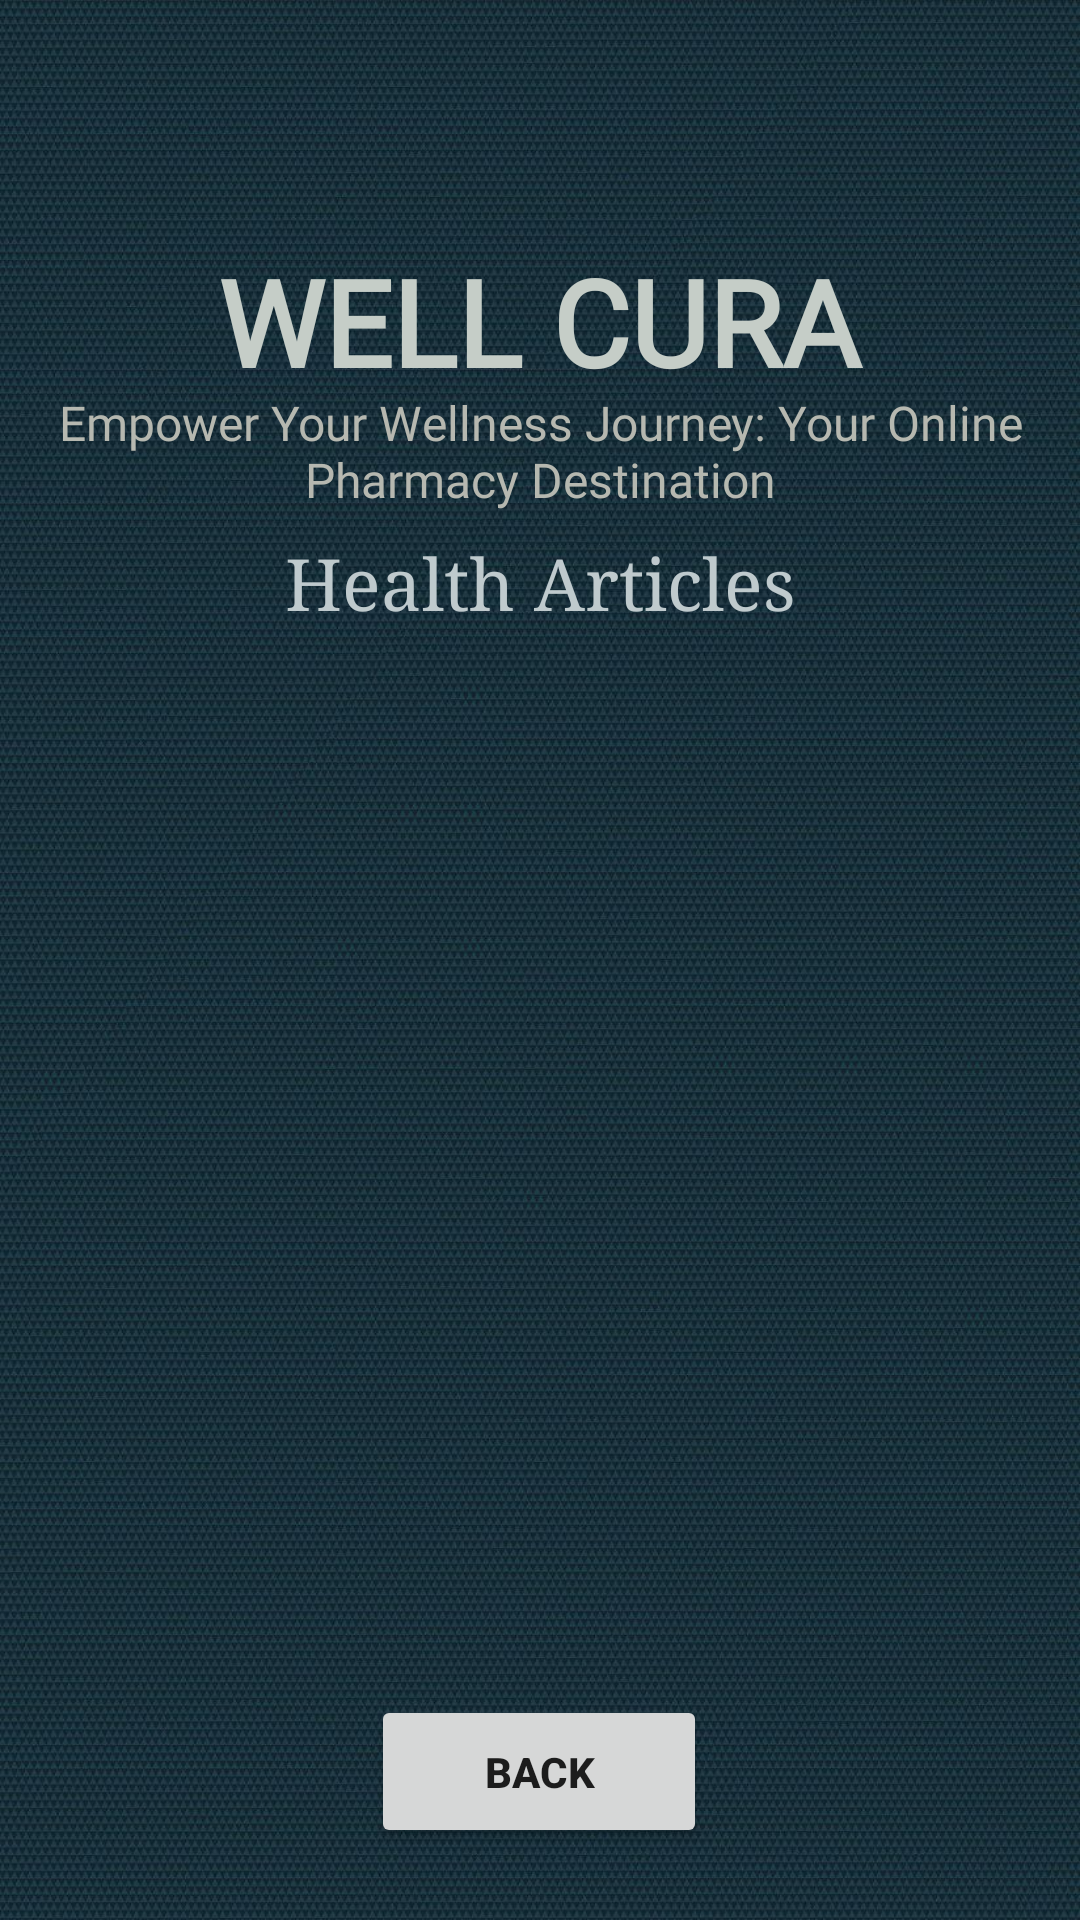

Reconstruct the res/layout file that produces this screen, plus the resources it refers to.
<!-- AndroidManifest.xml: activity theme AppTheme -->
<!-- res/layout/activity_health_articles.xml -->
<?xml version="1.0" encoding="utf-8"?>
<androidx.constraintlayout.widget.ConstraintLayout xmlns:android="http://schemas.android.com/apk/res/android"
    xmlns:app="http://schemas.android.com/apk/res-auto"
    xmlns:tools="http://schemas.android.com/tools"
    android:layout_width="match_parent"
    android:layout_height="match_parent"
    tools:context=".HealthArticlesActivity"
    android:background="@drawable/health_background">

    <TextView
        android:id="@+id/textView5"
        android:layout_width="296dp"
        android:layout_height="142dp"
        android:fontFamily="@font/aclonica"
        android:text="@string/well_cura"
        android:textAlignment="center"
        android:textAllCaps="true"
        android:textColor="#C5CDC7"
        android:textSize="40sp"
        android:textStyle="bold"
        app:layout_constraintBottom_toBottomOf="parent"
        app:layout_constraintEnd_toEndOf="parent"
        app:layout_constraintHorizontal_bias="0.495"
        app:layout_constraintStart_toStartOf="parent"
        app:layout_constraintTop_toTopOf="parent"
        app:layout_constraintVertical_bias="0.161" />

    <TextView
        android:id="@+id/textView4"
        android:layout_width="346dp"
        android:layout_height="111dp"
        android:fontFamily="@font/alegreya"
        android:text="@string/empower_your_wellness_journey_your_online_pharmacy_destination"
        android:textAlignment="center"
        android:textColor="#B6B8B0"
        android:textSize="16sp"
        app:layout_constraintBottom_toBottomOf="parent"
        app:layout_constraintEnd_toEndOf="parent"
        app:layout_constraintHorizontal_bias="0.492"
        app:layout_constraintStart_toStartOf="parent"
        app:layout_constraintTop_toTopOf="parent"
        app:layout_constraintVertical_bias="0.246" />

    <TextView
        android:id="@+id/textView"
        android:layout_width="wrap_content"
        android:layout_height="wrap_content"
        android:fontFamily="serif"
        android:text="Health Articles"
        android:textColor="#BFCACD"
        android:textSize="24sp"
        app:layout_constraintBottom_toBottomOf="parent"
        app:layout_constraintEnd_toEndOf="parent"
        app:layout_constraintStart_toStartOf="parent"
        app:layout_constraintTop_toTopOf="parent"
        app:layout_constraintVertical_bias="0.293" />

    <ListView
        android:id="@+id/Articles_list"
        android:layout_width="297dp"
        android:layout_height="370dp"
        app:layout_constraintBottom_toBottomOf="parent"
        app:layout_constraintEnd_toEndOf="parent"
        app:layout_constraintHorizontal_bias="0.495"
        app:layout_constraintStart_toStartOf="parent"
        app:layout_constraintTop_toTopOf="parent"
        app:layout_constraintVertical_bias="0.727" />

    <Button
        android:id="@+id/BackButton"
        android:layout_width="112dp"
        android:layout_height="51dp"
        android:text="Back"
        android:textStyle="bold"
        app:layout_constraintBottom_toBottomOf="parent"
        app:layout_constraintEnd_toEndOf="parent"
        app:layout_constraintHorizontal_bias="0.498"
        app:layout_constraintStart_toStartOf="parent"
        app:layout_constraintTop_toTopOf="parent"
        app:layout_constraintVertical_bias="0.959" />


</androidx.constraintlayout.widget.ConstraintLayout>
<!-- resources referenced by this layout -->
<resources>
  <!-- drawable health_background: jpg bitmap (drawable, 263393 bytes) -->
  <string name="empower_your_wellness_journey_your_online_pharmacy_destination">Empower Your Wellness Journey: Your Online Pharmacy Destination</string>
  <string name="well_cura">WELL CURA</string>
  <style name="AppTheme" parent="Theme.AppCompat.Light.DarkActionBar" />
</resources>
